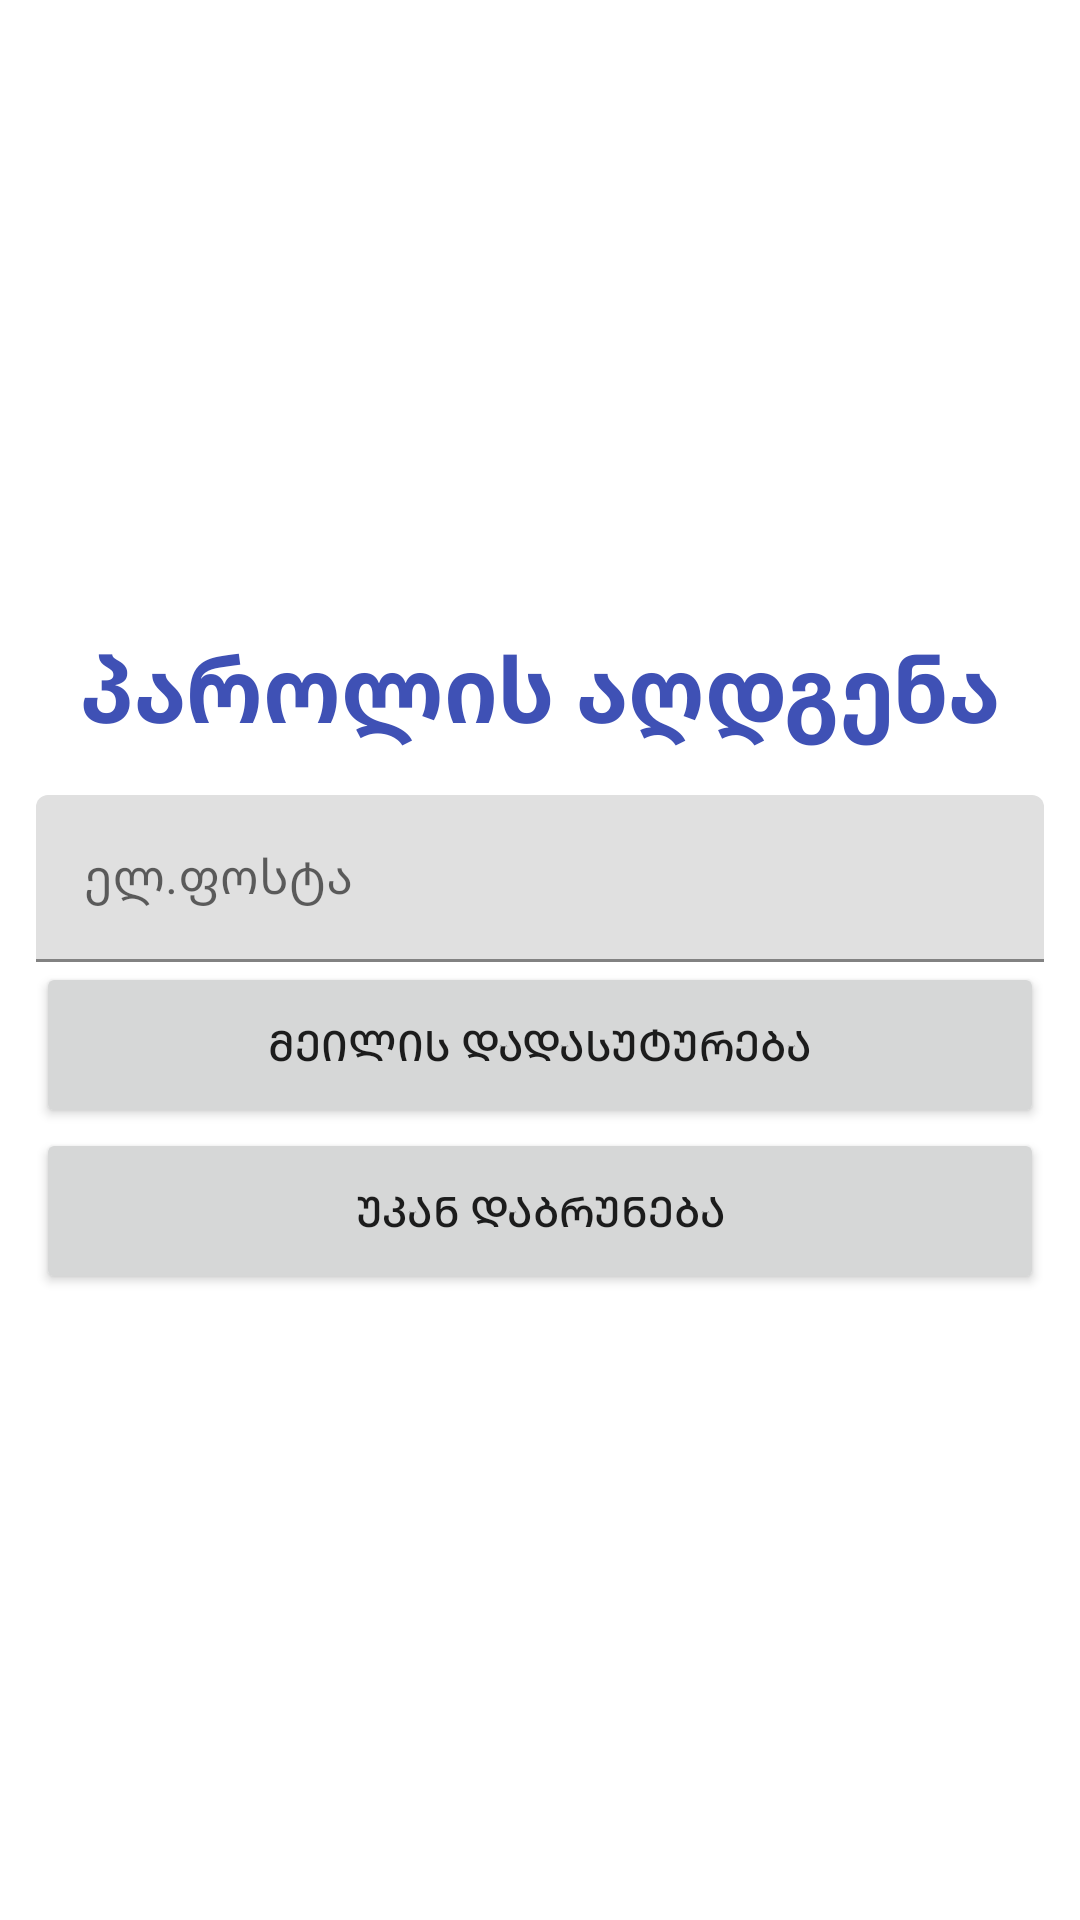

Write the Android layout XML for this screen, with the resource values it uses.
<!-- AndroidManifest.xml: application theme Theme.Bolo_Davaleba -->
<!-- res/layout/activity_reset_password.xml -->
<?xml version="1.0" encoding="utf-8"?>
<androidx.constraintlayout.widget.ConstraintLayout xmlns:android="http://schemas.android.com/apk/res/android"
    xmlns:app="http://schemas.android.com/apk/res-auto"
    xmlns:tools="http://schemas.android.com/tools"
    android:layout_width="match_parent"
    android:layout_height="match_parent"
    tools:context=".ResetPasswordActivity">

    <LinearLayout
        android:layout_width="match_parent"
        android:layout_height="wrap_content"
        android:layout_marginStart="12dp"
        android:layout_marginEnd="12dp"
        android:orientation="vertical"
        app:layout_constraintBottom_toBottomOf="parent"
        app:layout_constraintEnd_toEndOf="parent"
        app:layout_constraintStart_toStartOf="parent"
        app:layout_constraintTop_toTopOf="parent">


        <com.google.android.material.textview.MaterialTextView
            android:layout_width="match_parent"
            android:layout_height="wrap_content"
            android:layout_marginBottom="15dp"
            android:text="@string/resetPageTitle"
            android:textAlignment="center"
            android:textColor="#3F51B5"
            android:textSize="30sp"
            android:textStyle="bold" />


        <com.google.android.material.textfield.TextInputLayout
            android:layout_width="match_parent"
            android:layout_height="match_parent">

            <com.google.android.material.textfield.TextInputEditText
                android:id="@+id/regEmailEditText"
                android:layout_width="match_parent"
                android:layout_height="wrap_content"
                android:hint="@string/emailHint" />

        </com.google.android.material.textfield.TextInputLayout>



        <Button
            android:id="@+id/regButton"
            android:layout_width="match_parent"
            android:layout_height="wrap_content"
            android:paddingTop="18dp"
            android:paddingBottom="18dp"
            android:text="@string/confirmPasswordReset" />


        <Button
            android:id="@+id/goBackButton"
            android:layout_width="match_parent"
            android:layout_height="wrap_content"
            android:paddingTop="18dp"
            android:paddingBottom="18dp"
            android:text="@string/goBack" />


    </LinearLayout>

</androidx.constraintlayout.widget.ConstraintLayout>
<!-- resources referenced by this layout -->
<resources>
  <string name="confirmPasswordReset">მეილის დადასუტურება</string>
  <string name="emailHint">ელ.ფოსტა</string>
  <string name="goBack">უკან დაბრუნება</string>
  <string name="resetPageTitle">პაროლის აღდგენა</string>
  <style name="Theme.Bolo_Davaleba" parent="Theme.MaterialComponents.DayNight.DarkActionBar">
          
          <item name="colorPrimary">@color/purple_500</item>
          <item name="colorPrimaryVariant">@color/purple_700</item>
          <item name="colorOnPrimary">@color/white</item>
          
          <item name="colorSecondary">@color/teal_200</item>
          <item name="colorSecondaryVariant">@color/teal_700</item>
          <item name="colorOnSecondary">@color/black</item>
          
          <item name="android:statusBarColor" tools:targetApi="l">?attr/colorPrimaryVariant</item>
          
      </style>
  <!-- not gathered from this repository: default colours our renderer supplied (Android Studio template values) -->
  <color name="purple_500">#FF6200EE</color>
  <color name="purple_700">#FF3700B3</color>
  <color name="teal_200">#FF03DAC5</color>
  <color name="teal_700">#FF018786</color>
  <color name="black">#FF000000</color>
  <color name="white">#FFFFFFFF</color>
</resources>
